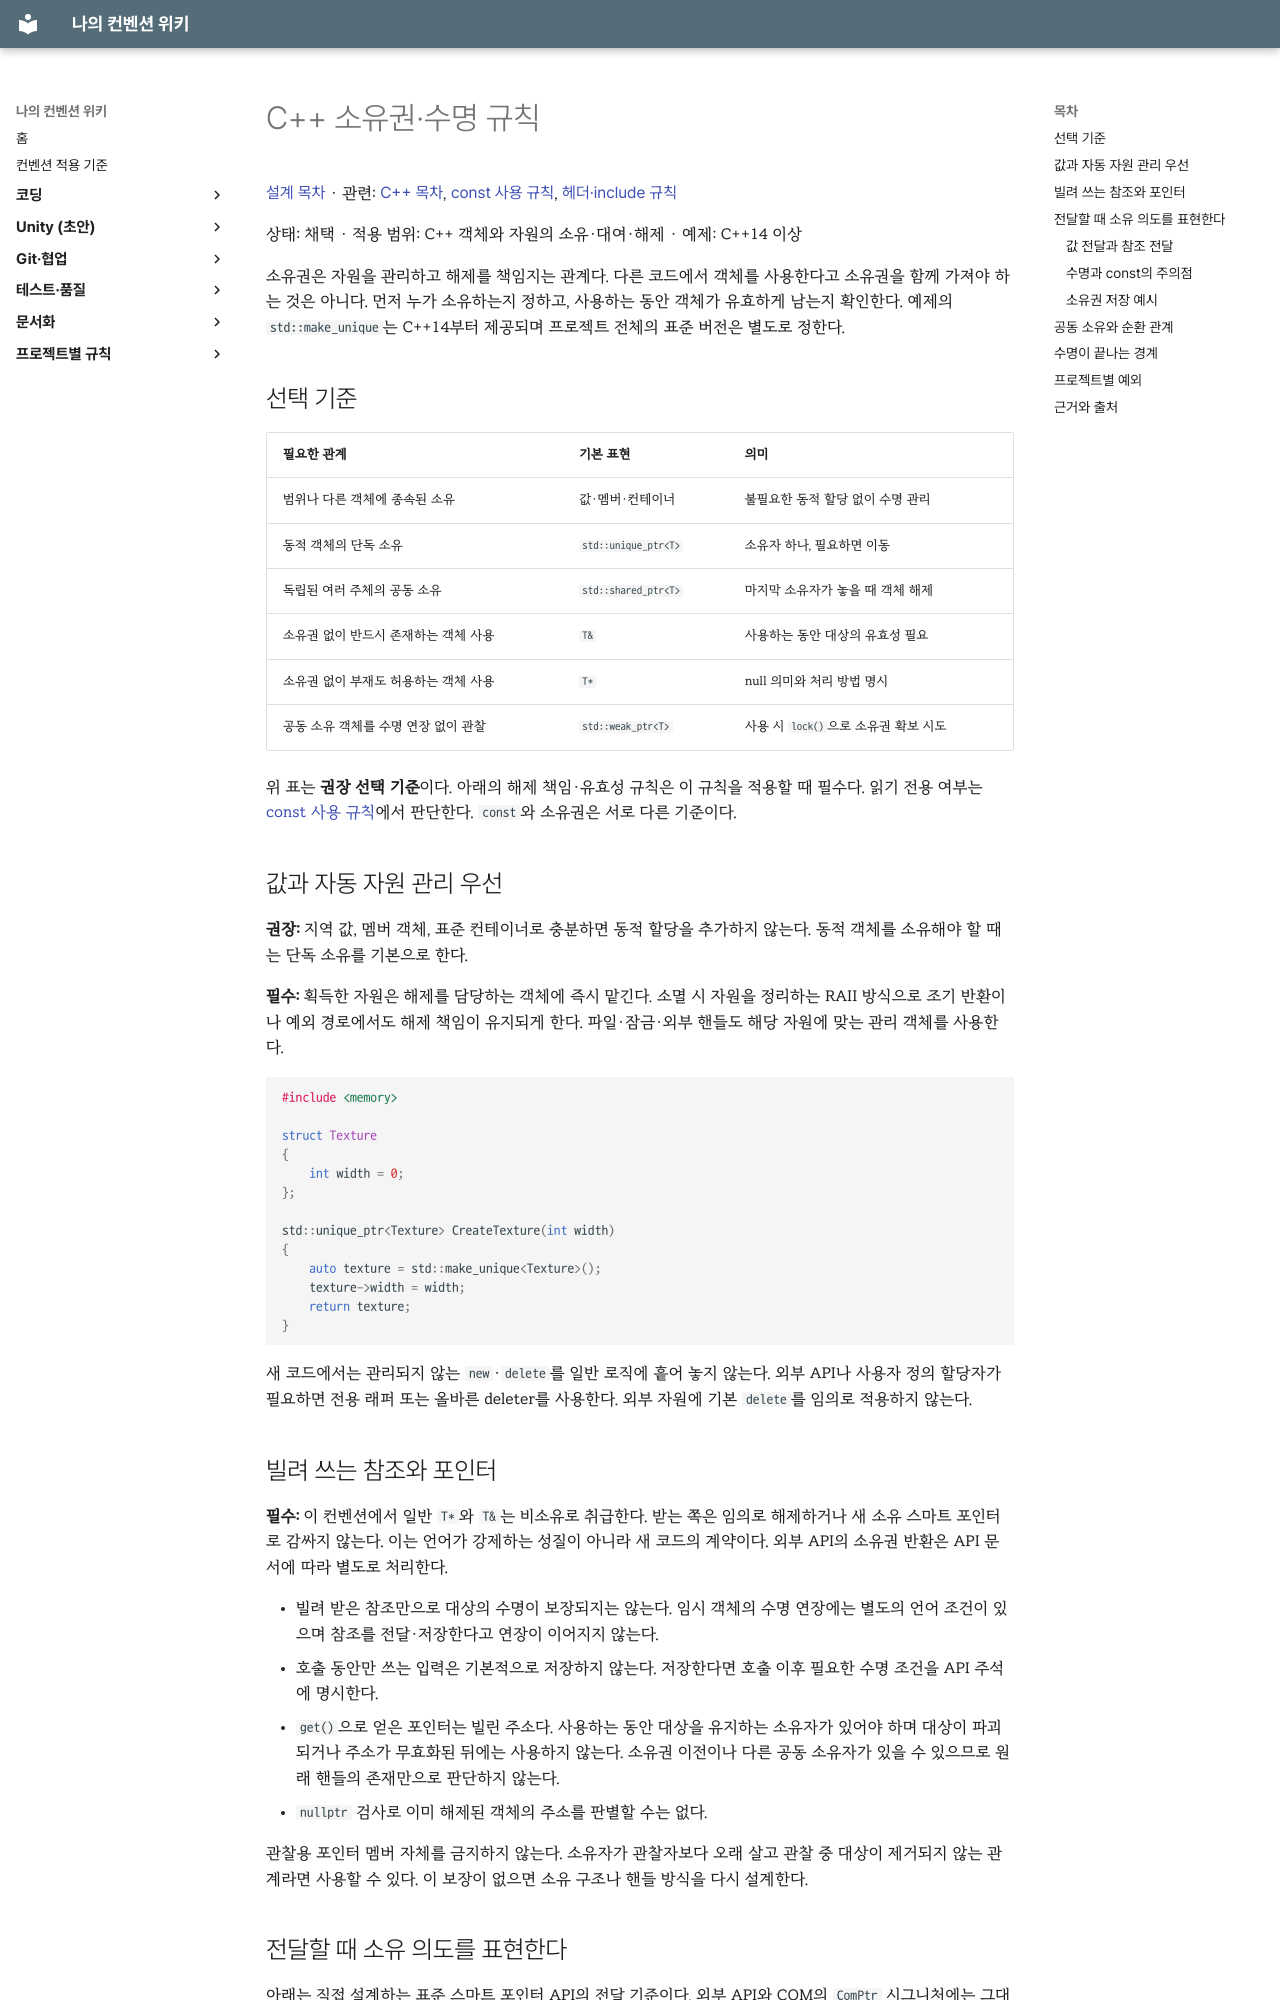

repository: rniman/convention · page: design/cpp-ownership/index.html · generator: mkdocs

# C++ 소유권·수명 규칙

[설계 목차](index.md) · 관련: [C++ 목차](../coding/cpp/index.md), [const 사용 규칙](../coding/cpp/const.md), [헤더·include 규칙](../coding/cpp/headers.md)

상태: 채택 · 적용 범위: C++ 객체와 자원의 소유·대여·해제 · 예제: C++14 이상

소유권은 자원을 관리하고 해제를 책임지는 관계다. 다른 코드에서 객체를 사용한다고 소유권을 함께 가져야 하는 것은 아니다. 먼저 누가 소유하는지 정하고, 사용하는 동안 객체가 유효하게 남는지 확인한다. 예제의 `std::make_unique`는 C++14부터 제공되며 프로젝트 전체의 표준 버전은 별도로 정한다.

## 선택 기준

| 필요한 관계 | 기본 표현 | 의미 |
| --- | --- | --- |
| 범위나 다른 객체에 종속된 소유 | 값·멤버·컨테이너 | 불필요한 동적 할당 없이 수명 관리 |
| 동적 객체의 단독 소유 | `std::unique_ptr<T>` | 소유자 하나, 필요하면 이동 |
| 독립된 여러 주체의 공동 소유 | `std::shared_ptr<T>` | 마지막 소유자가 놓을 때 객체 해제 |
| 소유권 없이 반드시 존재하는 객체 사용 | `T&` | 사용하는 동안 대상의 유효성 필요 |
| 소유권 없이 부재도 허용하는 객체 사용 | `T*` | null 의미와 처리 방법 명시 |
| 공동 소유 객체를 수명 연장 없이 관찰 | `std::weak_ptr<T>` | 사용 시 `lock()`으로 소유권 확보 시도 |

위 표는 **권장 선택 기준**이다. 아래의 해제 책임·유효성 규칙은 이 규칙을 적용할 때 필수다. 읽기 전용 여부는 [const 사용 규칙](../coding/cpp/const.md)에서 판단한다. `const`와 소유권은 서로 다른 기준이다.

## 값과 자동 자원 관리 우선

**권장:** 지역 값, 멤버 객체, 표준 컨테이너로 충분하면 동적 할당을 추가하지 않는다. 동적 객체를 소유해야 할 때는 단독 소유를 기본으로 한다.

**필수:** 획득한 자원은 해제를 담당하는 객체에 즉시 맡긴다. 소멸 시 자원을 정리하는 RAII 방식으로 조기 반환이나 예외 경로에서도 해제 책임이 유지되게 한다. 파일·잠금·외부 핸들도 해당 자원에 맞는 관리 객체를 사용한다.

```cpp
#include <memory>

struct Texture
{
	int width = 0;
};

std::unique_ptr<Texture> CreateTexture(int width)
{
	auto texture = std::make_unique<Texture>();
	texture->width = width;
	return texture;
}
```

새 코드에서는 관리되지 않는 `new`·`delete`를 일반 로직에 흩어 놓지 않는다. 외부 API나 사용자 정의 할당자가 필요하면 전용 래퍼 또는 올바른 deleter를 사용한다. 외부 자원에 기본 `delete`를 임의로 적용하지 않는다.

## 빌려 쓰는 참조와 포인터

**필수:** 이 컨벤션에서 일반 `T*`와 `T&`는 비소유로 취급한다. 받는 쪽은 임의로 해제하거나 새 소유 스마트 포인터로 감싸지 않는다. 이는 언어가 강제하는 성질이 아니라 새 코드의 계약이다. 외부 API의 소유권 반환은 API 문서에 따라 별도로 처리한다.

- 빌려 받은 참조만으로 대상의 수명이 보장되지는 않는다. 임시 객체의 수명 연장에는 별도의 언어 조건이 있으며 참조를 전달·저장한다고 연장이 이어지지 않는다.
- 호출 동안만 쓰는 입력은 기본적으로 저장하지 않는다. 저장한다면 호출 이후 필요한 수명 조건을 API 주석에 명시한다.
- `get()`으로 얻은 포인터는 빌린 주소다. 사용하는 동안 대상을 유지하는 소유자가 있어야 하며 대상이 파괴되거나 주소가 무효화된 뒤에는 사용하지 않는다. 소유권 이전이나 다른 공동 소유자가 있을 수 있으므로 원래 핸들의 존재만으로 판단하지 않는다.
- `nullptr` 검사로 이미 해제된 객체의 주소를 판별할 수는 없다.

관찰용 포인터 멤버 자체를 금지하지 않는다. 소유자가 관찰자보다 오래 살고 관찰 중 대상이 제거되지 않는 관계라면 사용할 수 있다. 이 보장이 없으면 소유 구조나 핸들 방식을 다시 설계한다.
